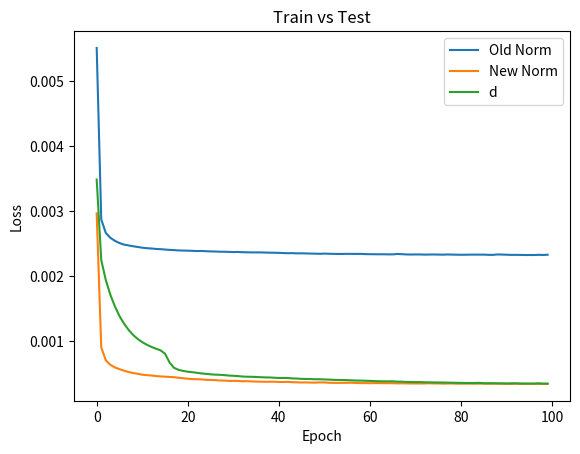

Write the Python code that produced this figure.
import numpy as np
import matplotlib.pyplot as plt

run1 = [0.0055095297880470755, 0.0028694419860839844, 0.002660770308226347, 0.0025861473325639963, 0.002539428548887372,
        0.002505742916837335, 0.0024817188698798417, 0.002468985702842474, 0.002456031480804086, 0.002445281207561493,
        0.002433877570554614, 0.002426741272211075, 0.0024218238834291697, 0.0024148588087409733, 0.0024112601913511755,
        0.0024058792404830455, 0.0024003702569752932, 0.002396820006892085, 0.002391962729394436, 0.0023898463007062673,
        0.0023882716130465267, 0.0023854961805045605, 0.00238228015974164, 0.0023837495166808367, 0.002379737162962556,
        0.002377124322578311, 0.0023754849787801504, 0.0023722305092960597, 0.002371613876894116, 0.0023700343053787948,
        0.0023668351992964746, 0.0023681928496807813, 0.0023645162172615526, 0.002363336009904742, 0.002361666178330779,
        0.00236173233948648, 0.0023615470957010984, 0.002358951659873128, 0.0023578252289444207, 0.0023562208376824855,
        0.002354835232719779, 0.0023513998091220854, 0.002349448435008526, 0.0023499300070106985, 0.002347098760306835,
        0.0023471473660320046, 0.0023458673655986787, 0.0023434933554381133, 0.002342240769416094, 0.00234018075466156,
        0.0023429197706282138, 0.0023408776503056287, 0.0023390938956290483, 0.0023379442393779756,
        0.0023373604528605938, 0.0023395060058683157, 0.0023390081115067006, 0.0023381844945251943,
        0.0023388754837214945, 0.0023354300167411565, 0.002334207084029913, 0.002333229798823595, 0.002332843126729131,
        0.002332814218476415, 0.00233142214640975, 0.00233127255178988, 0.0023378267604857684, 0.0023340264037251474,
        0.0023304188512265683, 0.002328811412677169, 0.002330031778663397, 0.0023298891279846428, 0.002327502477914095,
        0.002328776776790619, 0.0023298237547278405, 0.0023281932938843965, 0.002326533380895853, 0.0023298104014247657,
        0.002327901201322675, 0.0023264215793460607, 0.0023253323156386613, 0.0023257118705660106, 0.002327256575226784,
        0.002327460678294301, 0.002327436735853553, 0.0023273155577480794, 0.002324136257171631, 0.002323617970570922,
        0.0023305072374641897, 0.002328181078657508, 0.0023259649220854044, 0.002323093054816127, 0.0023241022769361734,
        0.0023228070810437204, 0.002321461346000433, 0.002322049105539918, 0.0023211589492857457, 0.0023241837900131943,
        0.0023223614804446695, 0.0023254844788461924]
run2 = [0.0029616600181907415, 0.0008989193830639124, 0.0007008804227225482, 0.0006304731578566134, 0.000591068563517183, 0.000563948011957109, 0.0005413666698150337, 0.0005201480984687806, 0.0005045705954544246, 0.0004930364214815199, 0.000478782273363322, 0.0004721271712332964, 0.00046678197523579, 0.00045809499500319364, 0.000453340373467654, 0.00044853640161454677, 0.00044424122432246805, 0.00044063034607097506, 0.00043116922583431004, 0.00042438588943332435, 0.0004171209996566176, 0.0004113764949142933, 0.00040968287317082284, 0.0004069977360777557, 0.0004005209617316723, 0.0003974749008193612, 0.0003957709916867316, 0.0003897821209393442, 0.00038887804513797165, 0.0003831731374375522, 0.0003841591393575072, 0.00038254632335156204, 0.00037742789648473264, 0.00037938766810111704, 0.00037539540370926263, 0.00037345296470448375, 0.0003717602242249995, 0.00037003606325015427, 0.000370714430231601, 0.00037094200146384535, 0.000367605762090534, 0.000366281574126333, 0.00036907551856711504, 0.0003631671033799648, 0.0003614692899864167, 0.00035873326961882414, 0.0003603913099505007, 0.00035746719525195657, 0.0003570280903950334, 0.0003606375784147531, 0.0003599154546391219, 0.0003541175441350788, 0.0003540501780807972, 0.00035294645349495115, 0.00035368782375007866, 0.00035429768217727544, 0.0003550067392643541, 0.0003513252621050924, 0.00034910663892515005, 0.00034961132612079383, 0.00034803206752985716, 0.00034930403949692845, 0.0003494176766835153, 0.00034835501317866146, 0.0003477036736439913, 0.00034791069757193326, 0.0003452432432677597, 0.0003461362454108894, 0.000344673375133425, 0.0003442732053808868, 0.00034353180252946915, 0.00034366824198514225, 0.0003447141975630075, 0.00034653483144938944, 0.0003447675630450249, 0.0003444075102452189, 0.00034152013063430784, 0.0003426707275211811, 0.00034363597258925437, 0.0003405623510479927, 0.0003401625445112586, 0.0003414741549640894, 0.0003413894434925169, 0.00033972423523664474, 0.00034131709951907397, 0.0003410781112033874, 0.000339409495703876, 0.0003402566253207624, 0.0003404108097311109, 0.0003393969400785863, 0.00033802739763632417, 0.0003374093007296324, 0.00033940398576669397, 0.00033753135590814054, 0.00033881060243584214, 0.0003389274221844971, 0.0003383151404559612, 0.0003373540872707963, 0.0003383242504205555, 0.0003369575620163232]

run3 = [0.003483321204781532, 0.002242457838729024, 0.0019355349671095609, 0.001709567029029131, 0.0015292013734579087, 0.0013816560218110681, 0.0012647197917103768, 0.0011693882700055838, 0.0010899329595267773, 0.0010292357541620732, 0.0009802490547299386, 0.0009402135582640767, 0.0009070707391947508, 0.0008801177060231566, 0.0008544173892587423, 0.0008025421816855669, 0.0006667658127844333, 0.0005833722399547696, 0.0005530383684672415, 0.000536563920788467, 0.0005246471893042326, 0.000517581851221621, 0.0005086162267252803, 0.0004990014573559165, 0.000491704638581723, 0.00048487825691699983, 0.00047950583836063745, 0.0004775655036792159, 0.00047249480243772267, 0.00046598933544009924, 0.00046180089795961975, 0.00045770703814923763, 0.0004509134287945926, 0.0004476718008518219, 0.00044663267070427535, 0.00044399465387687085, 0.0004405048796907067, 0.0004372761989943683, 0.000436096222139895, 0.0004322149669751525, 0.00042856041667982934, 0.0004286610735580325, 0.00042789226910099385, 0.00042169884918257596, 0.0004193759090267122, 0.00041469069430604576, 0.00041336176311597227, 0.0004117680322378874, 0.00040903480211272836, 0.00040888201631605626, 0.0004060706282034516, 0.00040318979881703854, 0.0003996744123287499, 0.0003980392524972558, 0.000396821569185704, 0.00039532707910984753, 0.0003919533006846905, 0.0003887977423146367, 0.0003883760338649154, 0.00038555846409872173, 0.00038357618474401533, 0.0003808905719779432, 0.00037796351918950675, 0.00037697482155635954, 0.000376420347718522, 0.0003776628107298166, 0.0003719508640933782, 0.0003714587059803307, 0.0003675108281895518, 0.0003659051072318107, 0.00036506175296381117, 0.0003652671715244651, 0.00036225202679634094, 0.0003611490619368851, 0.00035964298201724885, 0.00035906068817712365, 0.0003589079212397337, 0.00035699235927313564, 0.00035574834933504464, 0.00035346713894978164, 0.00035326065169647336, 0.0003512644928414375, 0.00035117459809407594, 0.0003509350433014333, 0.00035376250254921614, 0.0003477070184890181, 0.00034785560192540285, 0.0003476272125262767, 0.00034581448580138383, 0.000345657936995849, 0.0003442020730581135, 0.0003463385181967169, 0.0003464642888866365, 0.00034376305108889935, 0.0003424914083443582, 0.0003423231153283268, 0.0003426340383011848, 0.000346731222467497, 0.0003414022654760629, 0.00034166625537909566]


# np.save('run1.npy',run1)


plotrun = np.array(run1[1:])


plt.plot(run1, label='Old Norm')
plt.plot(run2, label='New Norm')
plt.plot(run3, label='d')
plt.xlabel('Epoch')
plt.ylabel('Loss')
plt.title("Train vs Test")
plt.legend()
plt.show()
